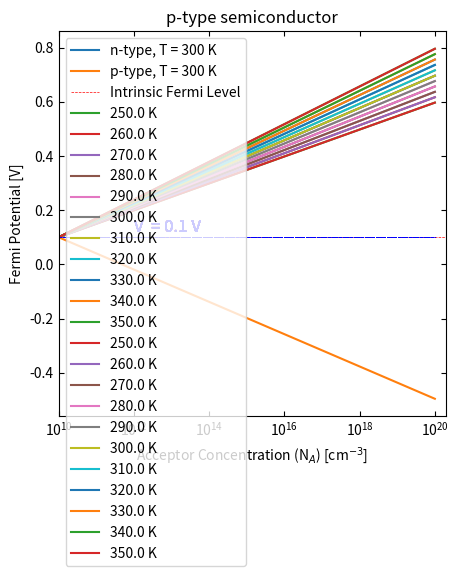

Source code (Python):
# author : Dasharath Adhikari 
import sys
import math
import numpy as np 
import matplotlib.pyplot as plt
import matplotlib as mpl
mpl.rcParams['xtick.direction'] = 'in'
mpl.rcParams['ytick.direction'] = 'in'
mpl.rcParams['xtick.top'] = True
mpl.rcParams['ytick.right'] = True


def fermi_potential_shift(T, fermi_int, intrinsic_carrier, major_carrier, state):
    """
    intrinsic Fermi potential - Ei/q , where q electronic charge
    extrinsic Fermi potenial - Ef/q
    potential shift due to doping = (Ef - Ei) / q, defined as phi
    phi = + phi_T * ln(no/ni);  phi_T =  kB*T/q for n-type doping
    phi = - phi_T * ln(po/ni);  phi_T =  kB*T/q for n-type doping
    we can consider no ~ ND (donor concentration) and po ~ NA (acceptor concentration)
    """  
    phi_T = 0.0259 *(T/300)     # in Volts
    if state == - 1.0:           # for p-type
        phi_T *= state
    else:                       # for n-type
        phi_T = phi_T
    fermi_pot = fermi_int  + phi_T * np.log(major_carrier/intrinsic_carrier)
    return fermi_pot

# Room temperature study
#for  n-type doping
T = 300     # in Kelvin
fermi_int = 0.1   # in Volts and is taken arbitrary
intrinsic_carrier = 1e10  # per cm^3
x = np.arange(10, 21, 1, dtype=float)
n_carrier = np.power(10, x)   # different donor-doping concentration per cm3 
state = 1
potential_n = fermi_potential_shift(T, fermi_int, intrinsic_carrier, n_carrier, state)
# for p-type doping 
p_carrier = np.power(10, x)   # different donor-doping concentration per cm3 
state = -1
potential_p = fermi_potential_shift(T, fermi_int, intrinsic_carrier, p_carrier, state)
fig, ax = plt.subplots(1,1, figsize=(5, 5), dpi= 150)
ax.semilogx(n_carrier, potential_n,  label = 'n-type, T = 300 K')
ax.semilogx(p_carrier, potential_p,  label = 'p-type, T = 300 K')
#ax.axvline(x=0, c='r', ls='--',lw='0.5', label = 'pn junction')
ax.axhline(y=0.1, c ='r', ls='--',lw='0.5', label = 'Intrinsic Fermi Level')
ax.set_xlabel(r'N$_{D}$(or N$_{A}$) [cm$^{-3}$]')
ax.set_ylabel('Fermi Potential [V]')
ax.set_xlim(1e10, 2e20)
ax.legend(loc =2)
ax.text(1e12, 0.12, 'V  = 0.1 V', c='r', fontsize=12)
ax.set_title('Fermi Potential on Carrier Concentration')
plt.show()

# Temperature dependence study
T = np.arange(250, 360, 10, dtype=float)  # temperature range

# for n-type doping 
for i in range(len(T)):
    #print(T[i])
    fermi_int = 0.1   # in Volts and is taken arbitrary
    intrinsic_carrier = 1e10  # per cm^3
    x = np.arange(10, 21, 1, dtype=float)
    n_carrier = np.power(10, x)   # different donor-doping concentration per cm3 
    state = 1
    potential_n = fermi_potential_shift(T[i], fermi_int, intrinsic_carrier, n_carrier, state)
    plt.semilogx(n_carrier, potential_n,  label = r'{} K'.format(T[i]))
    plt.hlines(y=0.1, xmin= n_carrier.min(), xmax=n_carrier.max(), colors='r', linestyles='--',linewidth=.5)
    plt.xlabel(r'Donor Concentration (N$_{D}$) [cm$^{-3}$]')
    plt.ylabel('Fermi Potential [V]')
    plt.xlim(1e10, 2e20)
    plt.legend(loc =2)
    plt.text(1e12, 0.12, 'V  = 0.1 V', c='r', fontsize=12)
    plt.title(r'n-type semiconductor')
plt.show()


# for p-type doping 
for i in range(len(T)):
    #print(T[i])
    fermi_int = 0.1   # in Volts and is taken arbitrary
    intrinsic_carrier = 1e10  # per cm^3
    x = np.arange(10, 21, 1, dtype=float)
    p_carrier = np.power(10, x)   # different acceptor-doping concentration per cm3 
    state = 1
    potential_p = fermi_potential_shift(T[i], fermi_int, intrinsic_carrier, p_carrier, state)
    plt.semilogx(n_carrier, potential_p,  label = r'{} K'.format(T[i]))
    plt.hlines(y=0.1, xmin= n_carrier.min(), xmax=n_carrier.max(), colors='b', linestyles='--',linewidth=.5)
    plt.xlabel(r'Acceptor Concentration (N$_{A}$) [cm$^{-3}$]')
    plt.ylabel('Fermi Potential [V]')
    plt.xlim(1e10, 2e20)
    plt.legend(loc =2)
    plt.text(1e12, 0.12, 'V  = 0.1 V', c='b', fontsize=12)
    plt.title(r'p-type semiconductor')
plt.show()